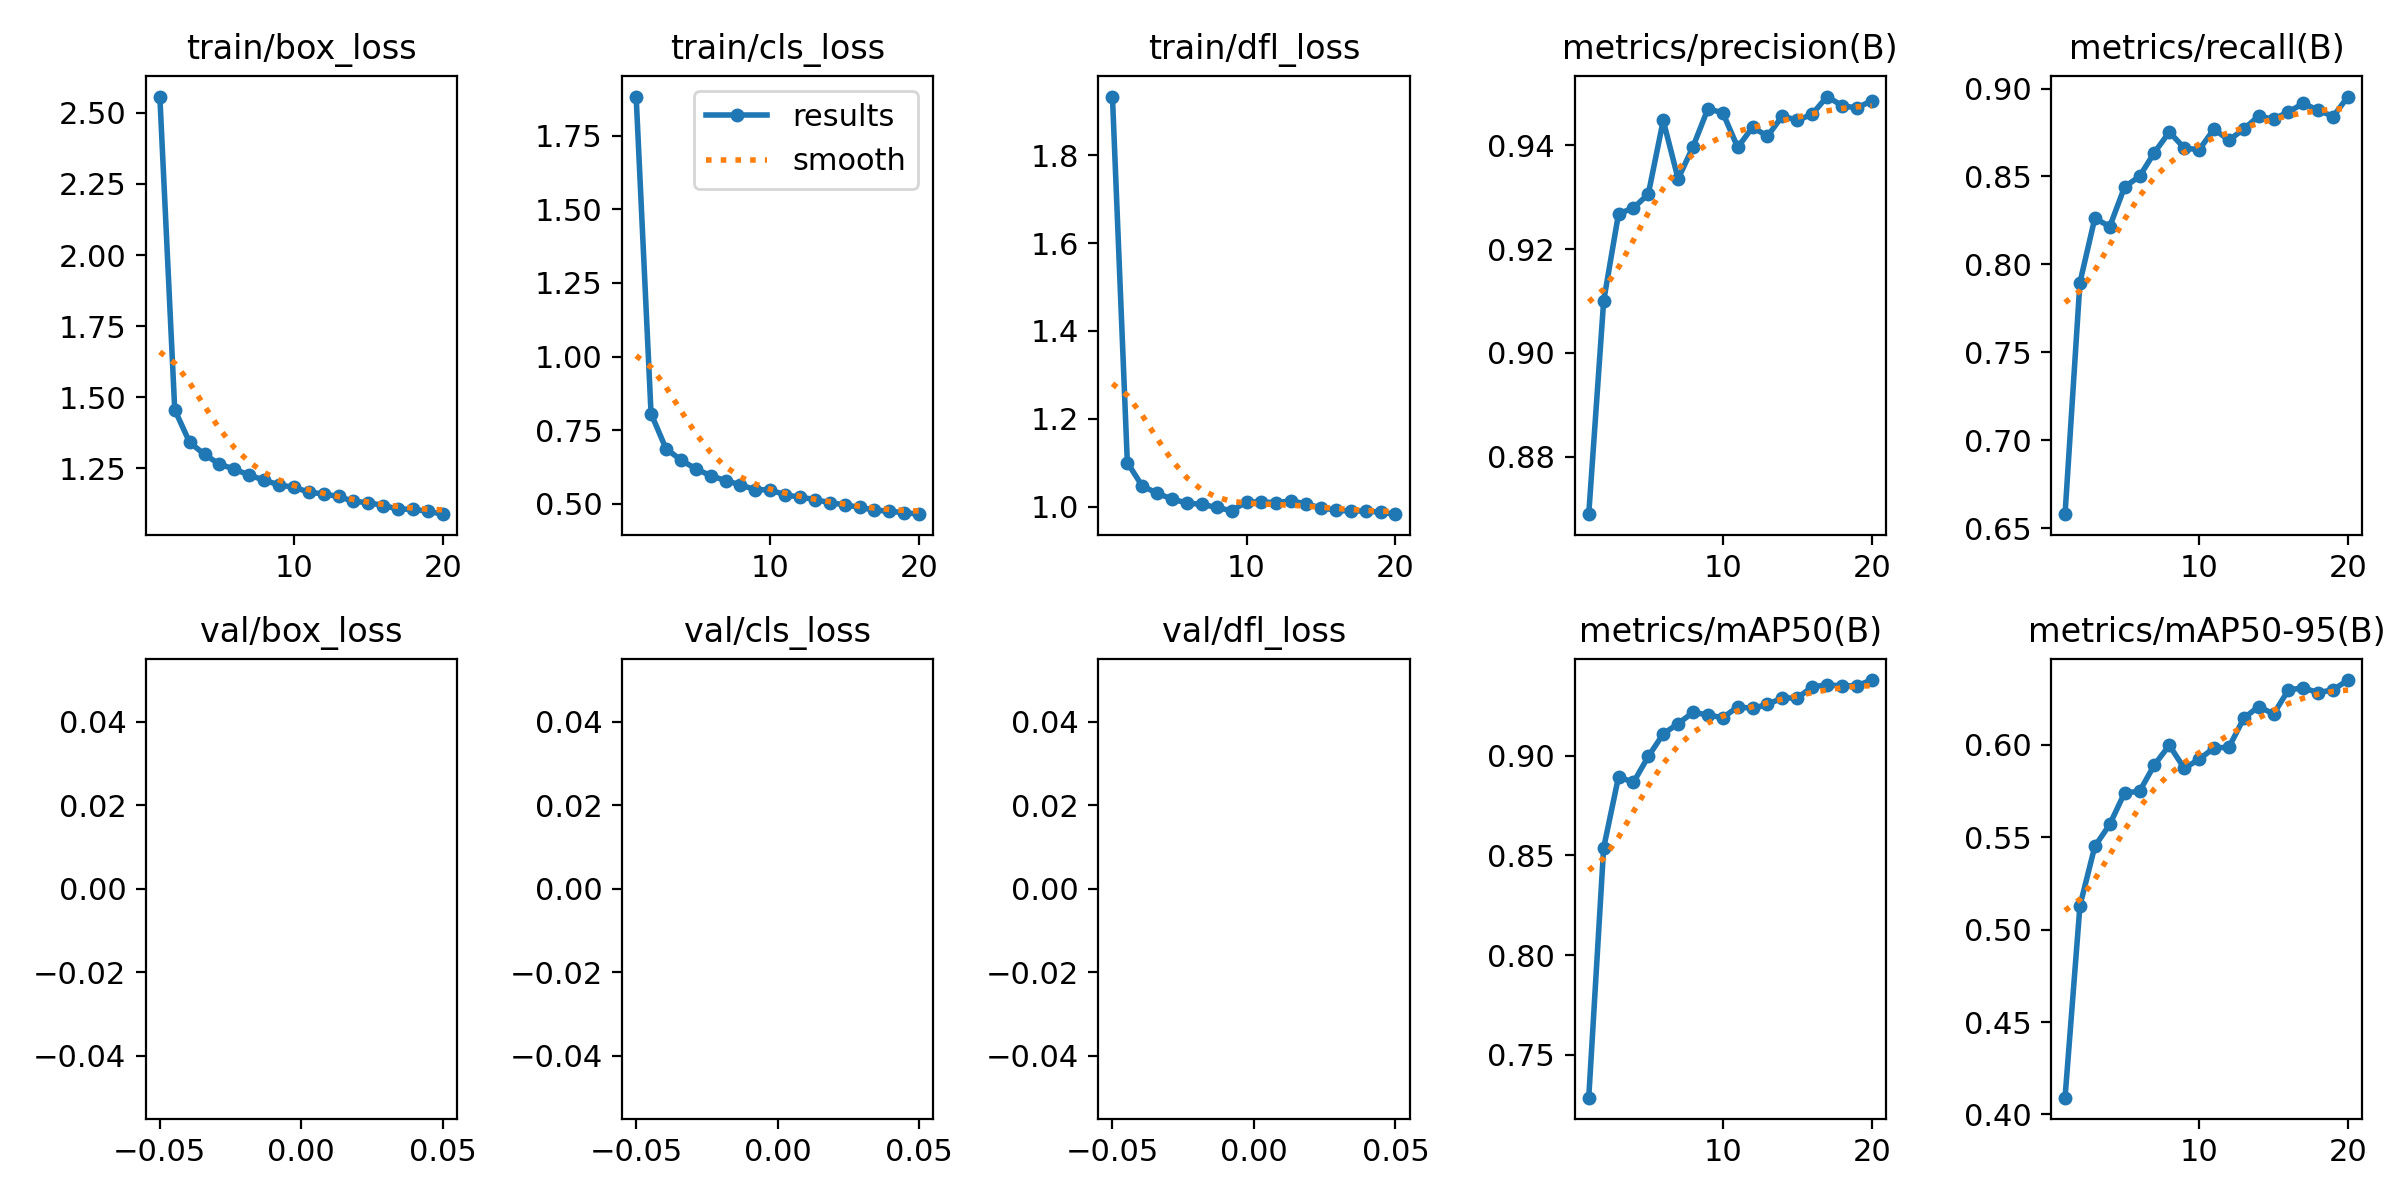

The file beside this chart, header and first rows:
epoch, train/box_loss, train/cls_loss, train/dfl_loss, metrics/precision(B), metrics/recall(B), metrics/mAP50(B), metrics/mAP50-95(B), val/box_loss, val/cls_loss, val/dfl_loss, lr/pg0, lr/pg1, lr/pg2
1, 2.558, 1.883, 1.933, 0.8689, 0.658, 0.7286, 0.4091, nan, nan, nan, 0.0003997, 0.0003997, 0.0003997
2, 1.456, 0.8065, 1.1, 0.91, 0.7897, 0.8537, 0.5129, nan, nan, nan, 0.0007601, 0.0007601, 0.0007601
3, 1.341, 0.6876, 1.047, 0.9268, 0.8263, 0.8894, 0.5451, nan, nan, nan, 0.001081, 0.001081, 0.001081
4, 1.299, 0.6488, 1.03, 0.9279, 0.8215, 0.8865, 0.5569, nan, nan, nan, 0.001362, 0.001362, 0.001362
5, 1.264, 0.619, 1.017, 0.9306, 0.8441, 0.8995, 0.574, nan, nan, nan, 0.001604, 0.001604, 0.001604
6, 1.247, 0.5956, 1.008, 0.9448, 0.8501, 0.9108, 0.5748, nan, nan, nan, 0.001505, 0.001505, 0.001505
7, 1.226, 0.579, 1.005, 0.9335, 0.8636, 0.916, 0.5892, nan, nan, nan, 0.001406, 0.001406, 0.001406
8, 1.208, 0.5645, 0.9982, 0.9397, 0.8753, 0.9216, 0.5997, nan, nan, nan, 0.001307, 0.001307, 0.001307
9, 1.191, 0.5477, 0.9904, 0.947, 0.8662, 0.9204, 0.5873, nan, nan, nan, 0.001208, 0.001208, 0.001208
10, 1.183, 0.5477, 1.011, 0.9463, 0.8652, 0.9189, 0.5921, nan, nan, nan, 0.001109, 0.001109, 0.001109
11, 1.166, 0.5301, 1.01, 0.9396, 0.877, 0.9244, 0.5984, nan, nan, nan, 0.00101, 0.00101, 0.00101
12, 1.159, 0.5229, 1.009, 0.9435, 0.8706, 0.9236, 0.5986, nan, nan, nan, 0.000911, 0.000911, 0.000911
13, 1.151, 0.5144, 1.013, 0.9417, 0.877, 0.9256, 0.6144, nan, nan, nan, 0.000812, 0.000812, 0.000812
14, 1.133, 0.5039, 1.006, 0.9457, 0.8844, 0.9288, 0.6207, nan, nan, nan, 0.000713, 0.000713, 0.000713
15, 1.129, 0.4968, 0.9971, 0.9448, 0.8825, 0.9288, 0.6166, nan, nan, nan, 0.000614, 0.000614, 0.000614
16, 1.119, 0.488, 0.9919, 0.946, 0.8868, 0.9344, 0.6297, nan, nan, nan, 0.000515, 0.000515, 0.000515
17, 1.107, 0.4791, 0.9894, 0.9494, 0.8915, 0.9354, 0.6308, nan, nan, nan, 0.000416, 0.000416, 0.000416
18, 1.105, 0.4747, 0.9903, 0.9476, 0.8877, 0.9348, 0.6282, nan, nan, nan, 0.000317, 0.000317, 0.000317
19, 1.099, 0.4702, 0.9869, 0.9472, 0.8841, 0.935, 0.6298, nan, nan, nan, 0.000218, 0.000218, 0.000218
20, 1.088, 0.4649, 0.9827, 0.9486, 0.8955, 0.9378, 0.635, nan, nan, nan, 0.000119, 0.000119, 0.000119
